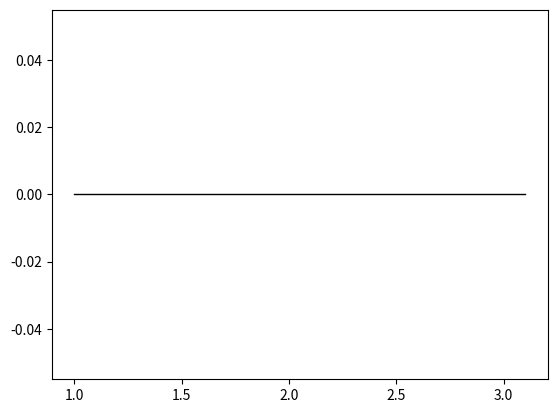

Python code for this plot:
import matplotlib.pyplot as plt
import numpy as np

# La fonction f à tracer
def f(x) :
    return x**4 - 2
    
# La valeur initiale
x0 = 3

# Intervalle sur lequel on observe la fonction
x_min = 1
x_max = 3.1

# On trace l'axe des abscisses
plt.plot([x_min,x_max],[0,0],"k",linewidth=1)

# Ecrire ci dessous votre script pour qu'il affiche la fonction et les premières tangentes de la méthode de Newton











# Ne rien écrire après
plt.show()
